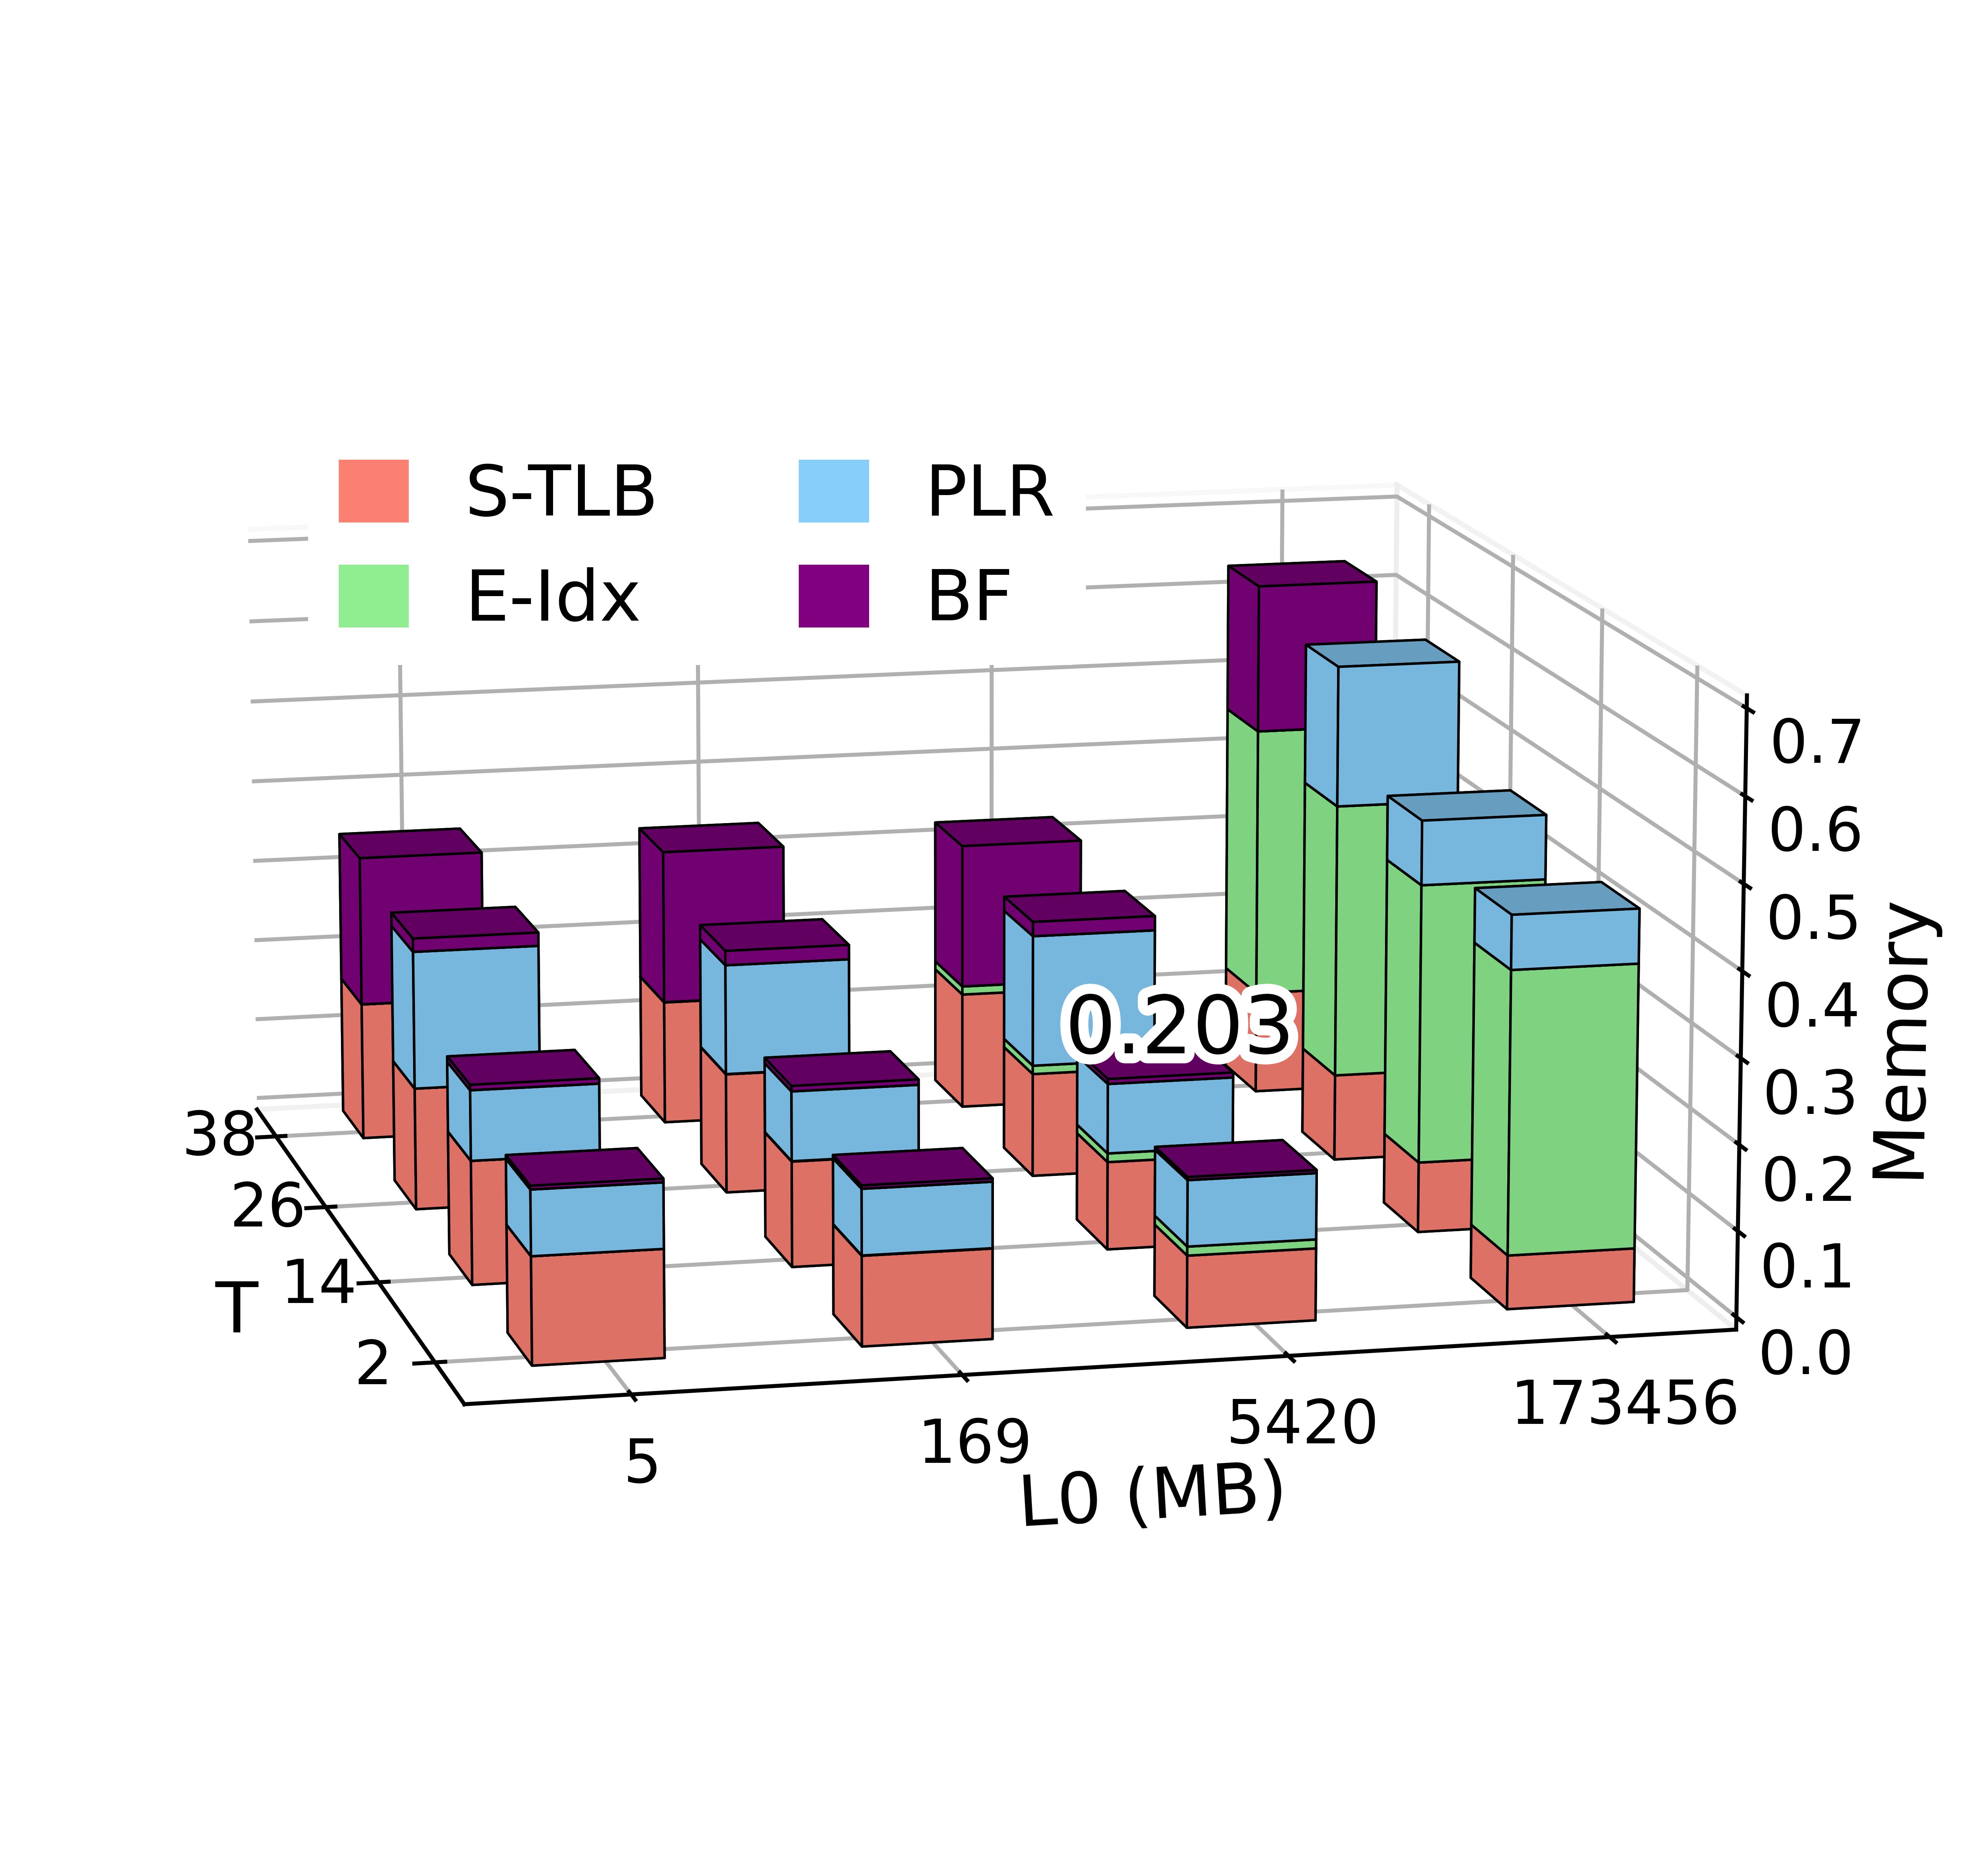

Write the Python code that produced this figure.
from mpl_toolkits.mplot3d import Axes3D
import matplotlib.pyplot as plt
import numpy as np
import matplotlib.ticker as mticker
import math
import matplotlib.patheffects as PathEffects

def log_tick_formatter(val, pos=None):
    return f"$2^{{{int(val)}}}$"

fig = plt.figure(figsize=(5,5))
ax = fig.add_subplot(111, projection = "3d")
ax.set_rasterized(True)
ax.set_rasterization_zorder(-10)
ax=Axes3D(fig)
fig.subplots_adjust(left=0.4, right=0.6, top=0.6, bottom=0.4, hspace=0., wspace=0)
ax.set_box_aspect(aspect = (0.8,0.8,0.4))

ax.xaxis.pane.fill = False
ax.yaxis.pane.fill = False
ax.zaxis.pane.fill = False

# memory usage: slack에 보내주신 양식대로 txt파일 만들으셔야함!
f = open("memory_usage.txt", "r")
tmp = f.readlines()
usage_list = []
for i in range(len(tmp)):
    sub = tmp[i].split("\t")
    for j in range(4):
        usage_list.append(float(sub[j+1]))
        
#usage_list = [0.213, 0.215, 0.385, 0.435, 0.192, 0.216, 0.276, 0.435, 0.193, 0.197, 0.275, 0.415, 0.199, 0.225, 0.329, 0.445]

# breakdown: slack에 보내주신 양식대로 넣어야 함)
f = open("breakdown.txt", "r")
tmp = f.readlines()
data_list = []
L0 = []
BF = []
PLR = []
TLB = []

for i in range(len(tmp)):
    sub = tmp[i].split("\t")
    mul_value = float(usage_list[(i%4)*4+int(i/4)])
    L0.append(float(sub[1])*mul_value)
    BF.append(float(sub[2])*mul_value)
    PLR.append(float(sub[3])*mul_value)
    TLB.append(float(sub[4])*mul_value)

# 어떤 시야로 출력할건지
ax.view_init(elev=12, azim=-13)



#label name
ax.set_xlabel("T", fontsize =14, labelpad=-3)
ax.set_ylabel("L0 (MB)",fontsize =14, labelpad=4.5)
ax.set_zlabel("Memory", fontsize=14, labelpad=-3)

#수정 x
ax.set_xticks([2.5,4.5,6.5,8.5])
ax.set_yticks([2.5,4.5,6.5,8.5])
#x, y축 label
ax.set_xticklabels(["2","14","26","38"])
ax.set_yticklabels(["5","169","5420","173456"])
#ax.tick_params(axis='x', which='major', pad=10)
#z축 range
ax.set_zlim3d(0,0.7)

#label size
ax.tick_params(axis='x', labelsize=12, labelbottom=False, labeltop=True, pad=1)
ax.tick_params(axis='y', labelsize=12, pad=0)
ax.tick_params(axis='z', labelsize=12, labelbottom=True, labeltop=True, pad=0)

#수정 x
ypos = np.array([2,4,6,8,2,4,6,8,2,4,6,8,2,4,6,8])
xpos = np.array([2,2,2,2,4,4,4,4,6,6,6,6,8,8,8,8])
#zpos = np.zeros(16)

dx = np.array([0.8 for i in range(4)])
dy = np.array([0.8 for i in range(4)])
dz = [TLB, L0, PLR, BF]

#_zpos = zpos   # the starting zpos for each bar

#breakdown element color 설정
#colors = ["yellow", "slategrey", "orangered", "limegreen"]
colors = ["salmon", "lightgreen", "lightskyblue", "purple"]

point_203 = [0., 0., 0.]
for i in range(4):
	_zpos = np.zeros(4)
	dx = np.array([0.8 for k in range(4)])
	dy = np.array([0.8 for k in range(4)])
	#_zpos = zpos[i*4:i*4+4]

	for j in range(4):
		tmp_dx = np.array([0.8 for k in range(4)])
		tmp_dy = np.array([0.8 for k in range(4)])
		if dz[j][i*4+j] == 0.0:
			tmp_dx[j] = 0
			tmp_dy[j] = 0
		#print(tmp_dx, "\n", tmp_dy)
		bar = ax.bar3d(xpos[i*4:i*4+4],ypos[i*4:i*4+4], _zpos, tmp_dx, tmp_dy, dz[j][i*4:i*4+4], color=colors[j], edgecolor='black', linewidth=0.5)
		#bar_list.append(bar)
		_zpos+= dz[j][i*4:i*4+4]
		for k in range(4):
			if round(_zpos[k],3) == 0.203:
				print("203!")
				point_203[0] = xpos[i*4+k]
				point_203[1] = ypos[i*4+k]
				point_203[2] = 0.203
				print(point_203)


'''
bar_list = []
for i in range(4):
    dx = np.array([0.8 for k in range(16)])
    dy = np.array([0.8 for k in range(16)])
    for j in range(len(dz[i])):
        if dz[i][j] == 0.0:
            print("0!")
            #dz[i][j] = -0.0001
            dy[j] = 0
            dx[j] = 0
    bar = ax.bar3d(xpos, ypos, _zpos, dx, dy, dz[i], color=colors[i], edgecolor='black', linewidth=0.5)
    bar_list.append(bar)
    _zpos += dz[i]    # add the height of each bar to know where to start the next
'''
plt.gca().invert_xaxis()


b1 = plt.Rectangle((0, 0), 1, 1, fc=colors[0])
b2 = plt.Rectangle((0, 0), 1, 1, fc=colors[1])
b3 = plt.Rectangle((0, 0), 1, 1, fc=colors[2])
b4 = plt.Rectangle((0, 0), 1, 1, fc=colors[3])
plt.rcParams['legend.handlelength'] = 1
plt.rcParams['legend.handleheight'] = 1
#plt.legend([b1,b2,b3,b4],['TLB', 'E-Map', 'PLR', "BF"], ncol=4, frameon=False)
plt.legend([b1,b2,b3,b4],['S-TLB', 'E-Idx', 'PLR', "BF"], framealpha=1, bbox_to_anchor=(0.6,0.8), fontsize=14, ncol=2,edgecolor='white')
'''
txt_list = []
for i in range(16):
	if round(_zpos[15-i], 3) == 0.203:
		txt = ax.text(xpos[15-i]+0.2, ypos[15-i], _zpos[15-i]+0.015, round(_zpos[15-i],3),fontsize=16, zorder=100)
		txt_list.append(txt)
		txt_list[-1].set_path_effects([PathEffects.withStroke(linewidth=4, foreground='w')])
'''

txt = ax.text(point_203[0]+0.3, point_203[1]-0.2, point_203[2]+0.02, round(point_203[2], 3), fontsize=16, zorder=100)
txt.set_path_effects([PathEffects.withStroke(linewidth=4, foreground='w')])
#plt.show()
plt.draw()


plt.savefig('3d_memory.png', dpi=1000, bbox_inches = "tight")
#plt.savefig('fig1.svg', dpi=1000, format='svg', bbox_inches = "tight")
#plt.savefig('fig1.pdf', format='pdf', dpi=1000, bbox_inches = "tight")
plt.savefig('3d_memory.eps', format='eps', dpi=1000,bbox_inches = "tight")
